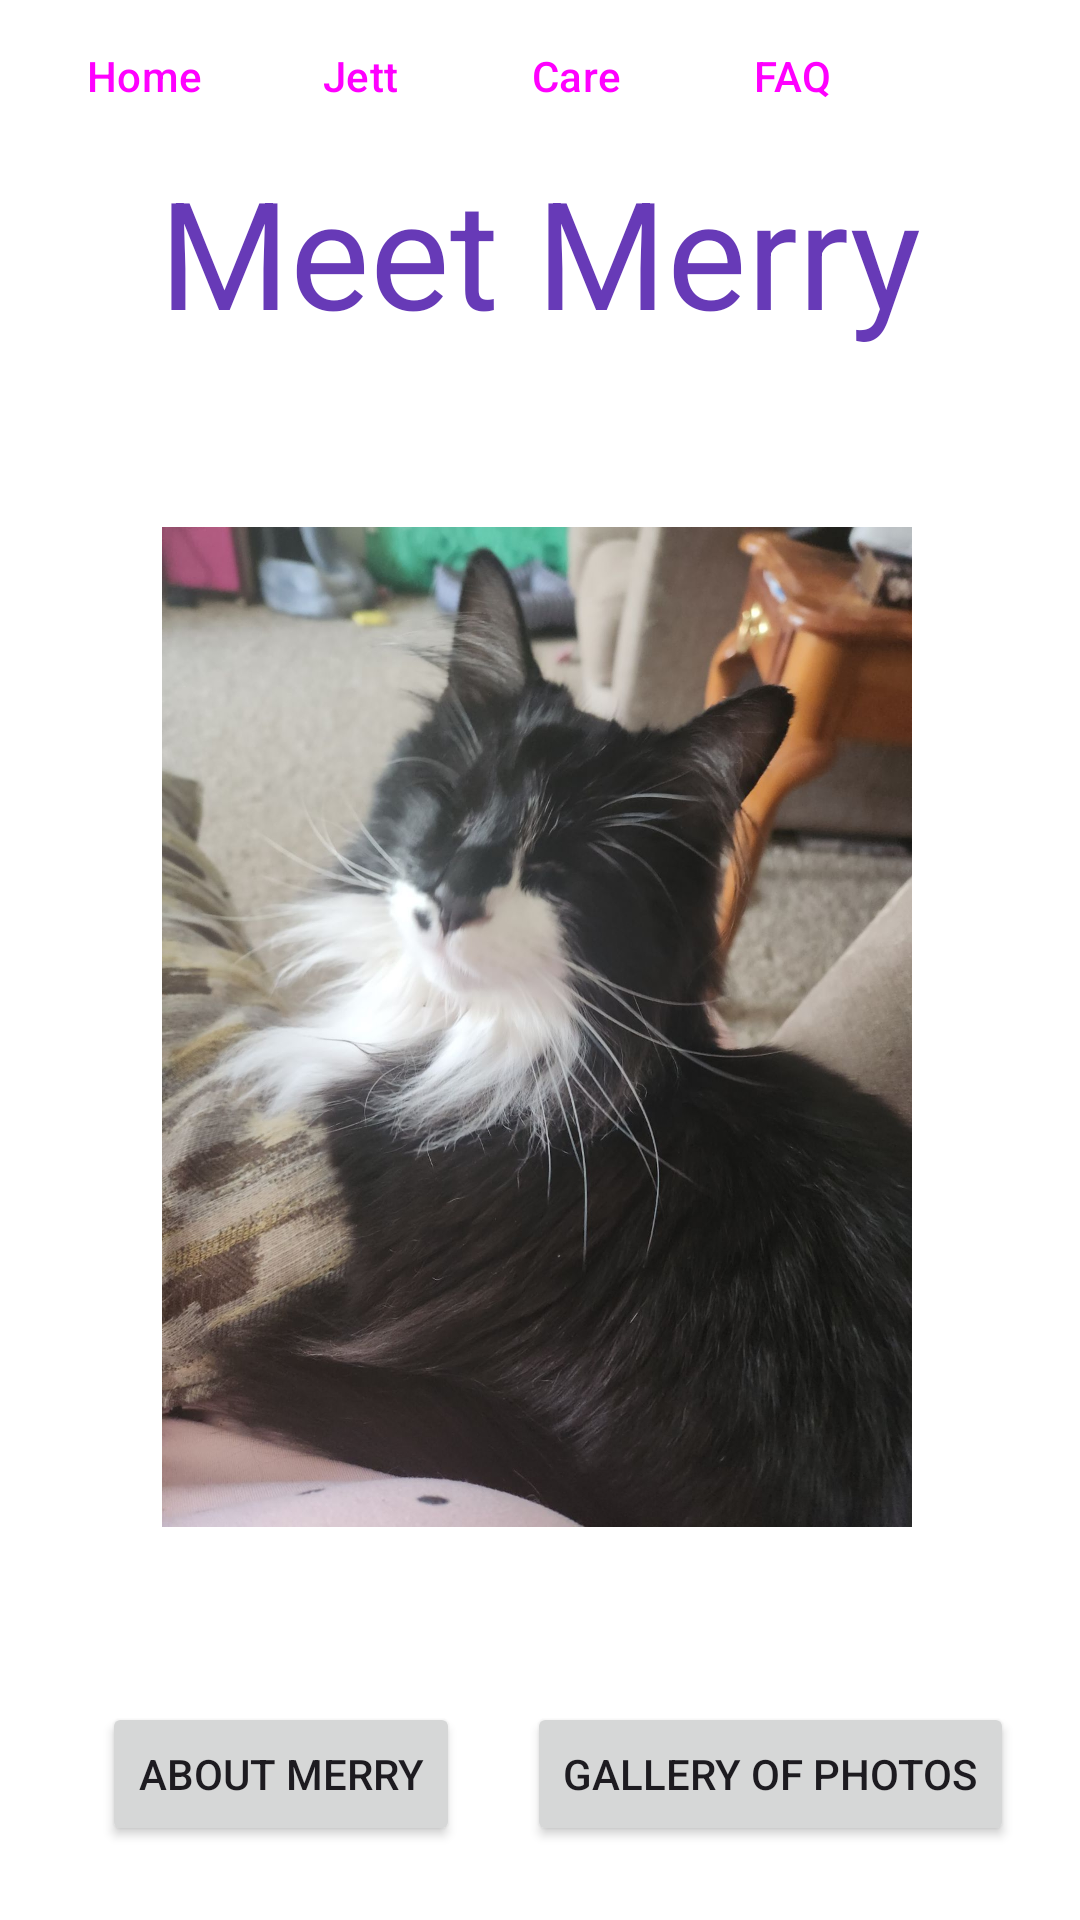

Write the Android layout XML for this screen, with the resource values it uses.
<!-- AndroidManifest.xml: application theme Theme.Blind_cats -->
<!-- res/layout/activity_merry.xml -->
<?xml version="1.0" encoding="utf-8"?>
<androidx.constraintlayout.widget.ConstraintLayout xmlns:android="http://schemas.android.com/apk/res/android"
    xmlns:app="http://schemas.android.com/apk/res-auto"
    xmlns:tools="http://schemas.android.com/tools"
    android:id="@+id/main"
    android:layout_width="match_parent"
    android:layout_height="match_parent"
    android:background="@color/white"
    tools:context=".Merry">

    <TextView
        android:id="@+id/textView"
        android:layout_width="match_parent"
        android:layout_height="92dp"
        android:text="@string/meet_merry"
        android:textAlignment="center"
        android:textColor="@color/colorAccent"
        android:textSize="50sp"
        app:layout_constraintBottom_toBottomOf="parent"
        app:layout_constraintEnd_toEndOf="parent"
        app:layout_constraintHorizontal_bias="0.0"
        app:layout_constraintStart_toStartOf="parent"
        app:layout_constraintTop_toTopOf="parent"
        app:layout_constraintVertical_bias="0.092" />

    <ImageView
        android:id="@+id/imageView2"
        android:layout_width="250dp"
        android:layout_height="400dp"
        android:layout_weight="1"
        app:layout_constraintBottom_toBottomOf="parent"
        app:layout_constraintEnd_toEndOf="parent"
        app:layout_constraintHorizontal_bias="0.491"
        app:layout_constraintStart_toStartOf="parent"
        app:layout_constraintTop_toBottomOf="@+id/textView"
        app:layout_constraintVertical_bias="0.0"
        app:srcCompat="@drawable/merry__1_"
        android:contentDescription="@string/sittingPretty" />

    <LinearLayout
        android:layout_width="match_parent"
        android:layout_height="wrap_content"
        android:orientation="horizontal"
        app:layout_constraintBottom_toTopOf="@+id/textView"
        app:layout_constraintTop_toTopOf="parent">

        <Button
            android:id="@+id/btnHome"
            android:layout_width="wrap_content"
            android:layout_height="wrap_content"
            android:layout_marginStart="16dp"
            android:text="@string/home"
            app:layout_constraintBottom_toBottomOf="parent"
            app:layout_constraintEnd_toStartOf="@+id/btnMerry"
            app:layout_constraintHorizontal_bias="0.0"
            app:layout_constraintStart_toStartOf="parent"
            app:layout_constraintTop_toTopOf="parent"
            app:layout_constraintVertical_bias="0.954"
            style="?android:attr/buttonBarButtonStyle" />

        <Button
            android:id="@+id/btnJett"
            android:layout_width="wrap_content"
            android:layout_height="wrap_content"
            android:text="@string/jett"
            app:layout_constraintBottom_toBottomOf="parent"
            app:layout_constraintEnd_toStartOf="@+id/btnCare"
            style="?android:attr/buttonBarButtonStyle" />

        <Button
            android:id="@+id/btnCare"
            android:layout_width="wrap_content"
            android:layout_height="wrap_content"
            android:text="@string/care"
            app:layout_constraintEnd_toStartOf="@+id/btnFAQ"
            tools:layout_editor_absoluteY="683dp"
            style="?android:attr/buttonBarButtonStyle" />

        <Button
            android:id="@+id/btnFAQ"
            android:layout_width="wrap_content"
            android:layout_height="wrap_content"
            android:text="@string/faq"
            tools:layout_editor_absoluteX="307dp"
            tools:layout_editor_absoluteY="652dp"
            style="?android:attr/buttonBarButtonStyle" />

    </LinearLayout>

    <Button
        android:id="@+id/aboutMerry"
        android:layout_width="wrap_content"
        android:layout_height="wrap_content"
        android:text="@string/about_merry"

        app:layout_constraintBottom_toBottomOf="parent"
        app:layout_constraintEnd_toEndOf="parent"
        app:layout_constraintHorizontal_bias="0.141"
        app:layout_constraintStart_toStartOf="parent"
        app:layout_constraintTop_toBottomOf="@+id/imageView2" />

    <Button
        android:id="@+id/galleryMerry"
        android:layout_width="wrap_content"
        android:layout_height="wrap_content"
        android:text="@string/gallery_of_photos"
        app:layout_constraintBottom_toBottomOf="parent"
        app:layout_constraintEnd_toEndOf="parent"
        app:layout_constraintStart_toEndOf="@+id/aboutMerry"
        app:layout_constraintTop_toBottomOf="@+id/imageView2" />

</androidx.constraintlayout.widget.ConstraintLayout>
<!-- resources referenced by this layout -->
<resources>
  <color name="colorAccent">#673AB7</color>
  <color name="white">#FFFFFFFF</color>
  <!-- drawable merry__1_: jpg bitmap (drawable-nodpi, 175055 bytes) -->
  <string name="about_merry">About Merry</string>
  <string name="care">Care</string>
  <string name="faq">FAQ</string>
  <string name="gallery_of_photos">Gallery of Photos</string>
  <string name="home">Home</string>
  <string name="jett">Jett</string>
  <string name="meet_merry">Meet Merry</string>
  <string name="sittingPretty">Long haired tuxedo cat sitting pretty.</string>
  <style name="Theme.Blind_cats" parent="Base.Theme.Blind_cats" />
  <style name="Base.Theme.Blind_cats" parent="Theme.Material3.DayNight.NoActionBar">
          
          
      </style>
</resources>
